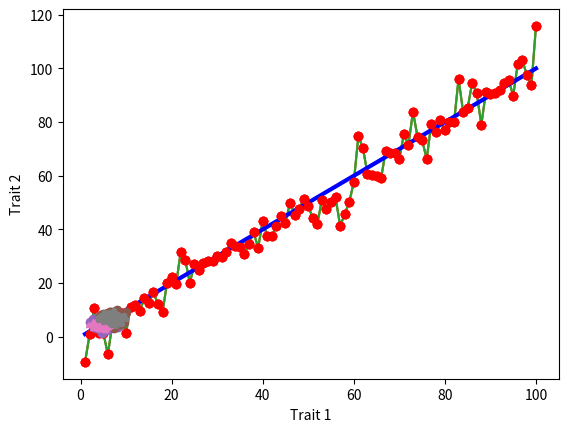
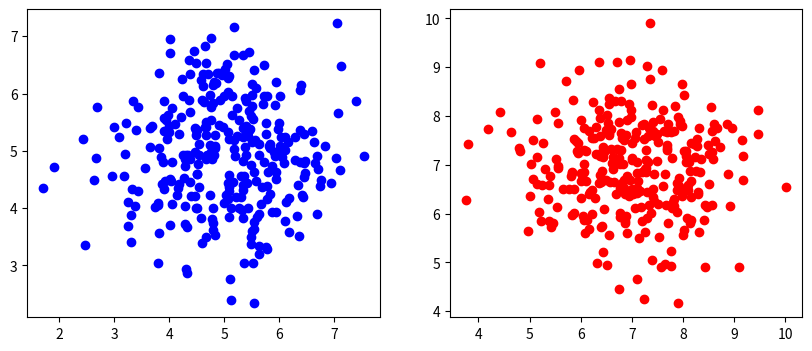
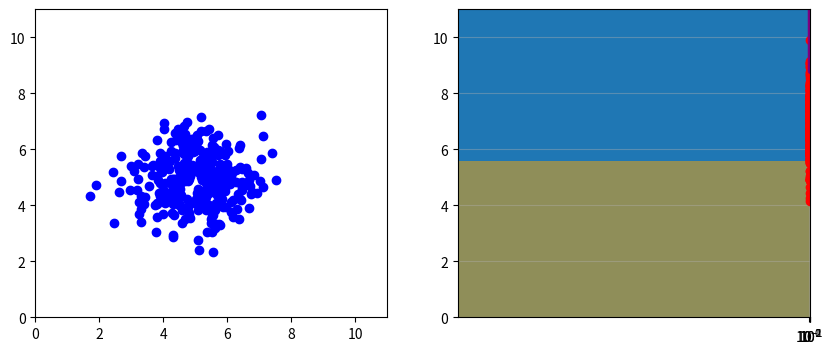

Here is the Python script that generated these plots, in order:
import matplotlib.pyplot as plt
import numpy as np
import copy

x = np.linspace(1,100,100) # This numpy function generates evenly spaced numbers between 1 and 100

y = copy.copy(x)  # Initialize y as a deep copy of x, so that changes to y do not affect x

for i in range(len(y)):
    y[i] = y[i] + np.random.normal(0,5,1)  # Add some random noise to the y values


plt.plot(x,y)
plt.show()

plt.ylabel("Distance")
plt.xlabel("Day")
plt.plot(x,y)
plt.show()

plt.ylabel("Distance")
plt.xlabel("Day")
plt.plot(x,y)
plt.plot(x,x)
plt.show()

plt.ylabel("Distance")
plt.xlabel("Day")
plt.plot(x,x,'b--')  # blue (b), dashed line (--)
plt.plot(x,y,'ro')   # red (r) points (o)
plt.show()

plt.ylabel("Distance")
plt.xlabel("Day")
plt.plot(x,x,'b:')  # blue, dotted line
plt.plot(x,y,'ro')  # red points
plt.show()

plt.ylabel("Distance")
plt.xlabel("Day")
plt.plot(x,x,'b',linewidth=3)  # We don't change the line type, but we do change its width.
plt.plot(x,y,'ro')
plt.show()

# Generating fake coordinates for group 1
x_1 = np.random.normal(5,1,300)
y_1 = np.random.normal(5,1,300)

# Generating fake coordinates for group 2
x_2 = np.random.normal(7,1,300)
y_2 = np.random.normal(7,1,300)

plt.plot(x_1,y_1,'o')  # Plot group 1 as points
plt.plot(x_2,y_2,'o')  # Plot group 2 as points
plt.xlabel("Trait 1")  # Label axes
plt.ylabel("Trait 2")
plt.show()

x_1 = np.random.normal(5,1,300)
y_1 = np.random.normal(5,1,300)

x_2 = np.random.normal(7,1,300)
y_2 = np.random.normal(7,1,300)

plt.plot(x_1,y_1,'^',markersize=3)  # Changing point type and size
plt.plot(x_2,y_2,'o',markersize=3)
plt.xlabel("Trait 1")
plt.ylabel("Trait 2")
plt.show()

# The plt.figure() function creates the overall plotting region
# The optional figsize argument allows us to adjust the plotting region's size

plt.figure(figsize=(10,4))

# The plt.subplot() function specifies where the first plot should go
# The first number indicates the number of rows
# The second number indicates the number of columns
# The third number indicates the position of the plot

plt.subplot(121)
plt.plot(x_1,y_1,'bo')

# We use the same dimensions (1 row, 2 columns) for the second plot, but 
# use position 2

plt.subplot(122)
plt.plot(x_2,y_2,'ro')

# After we've added the plots, we show the overall figure

plt.show()

plt.figure(figsize=(10,4))

plt.subplot(121)
plt.axis([0,11,0,11])  # Adding axis limits [xMin,xMax,yMin,yMax]
plt.plot(x_1,y_1,'bo')

plt.subplot(122)
plt.axis([0,11,0,11])
plt.plot(x_2,y_2,'ro')

plt.show()

groups = ["groupOne","groupTwo","groupThree","groupFour"]     # Define names of groups
values = np.random.normal(10,2,4) # Drawing four numbers to act as values for groups
plt.bar([1,2,3,4],values,tick_label=groups)
plt.show()

plt.plot([1,2,3,4],values,"purple",linewidth=3,label=groups) # Using full word to specify color
plt.show()

exampleNums = np.random.normal(0,2,500) # Example data

plt.hist(exampleNums,50)
plt.show()

plt.hist(exampleNums,               # Example data (the only required argument)
         50,                        # Number of bins
         color="orange",            # Color of the bars
         alpha=0.5,                 # Transparency of the bars (1=solid,0=totally transparent)
         orientation="horizontal")  # Orienting horizontally
plt.grid(True)
plt.show()

stateCounts = [2197,211,2575,997,17540,5429,7781,928,1211,14739,9156,274,408,1210,13549,5507,1048,905,1289,16284,519,4371,15202,18852,1069,1915,3037,319,490,2101,747,44416,794,140081,3220,237,8,4782,1472,1181,14582,573,1229,2417,320,4010,8974,1752,575,45,3333,8682,412,2578,221]

plt.hist(stateCounts,30)
plt.show()

plt.hist(stateCounts,
         bins=np.logspace(0,6,20))  # Using numpy to generate 20 values evenly spaced on a log
                                    # scale from 10^0 to 10^6. These values will define the 
                                    # boundaries of our histogram bins.
        
plt.xscale("log")              # Creating a log x-scale for our histogram

plt.grid(True,alpha=0.4)       # Adding grid and adjusting transparency

plt.show()                     # Displaying the histogram